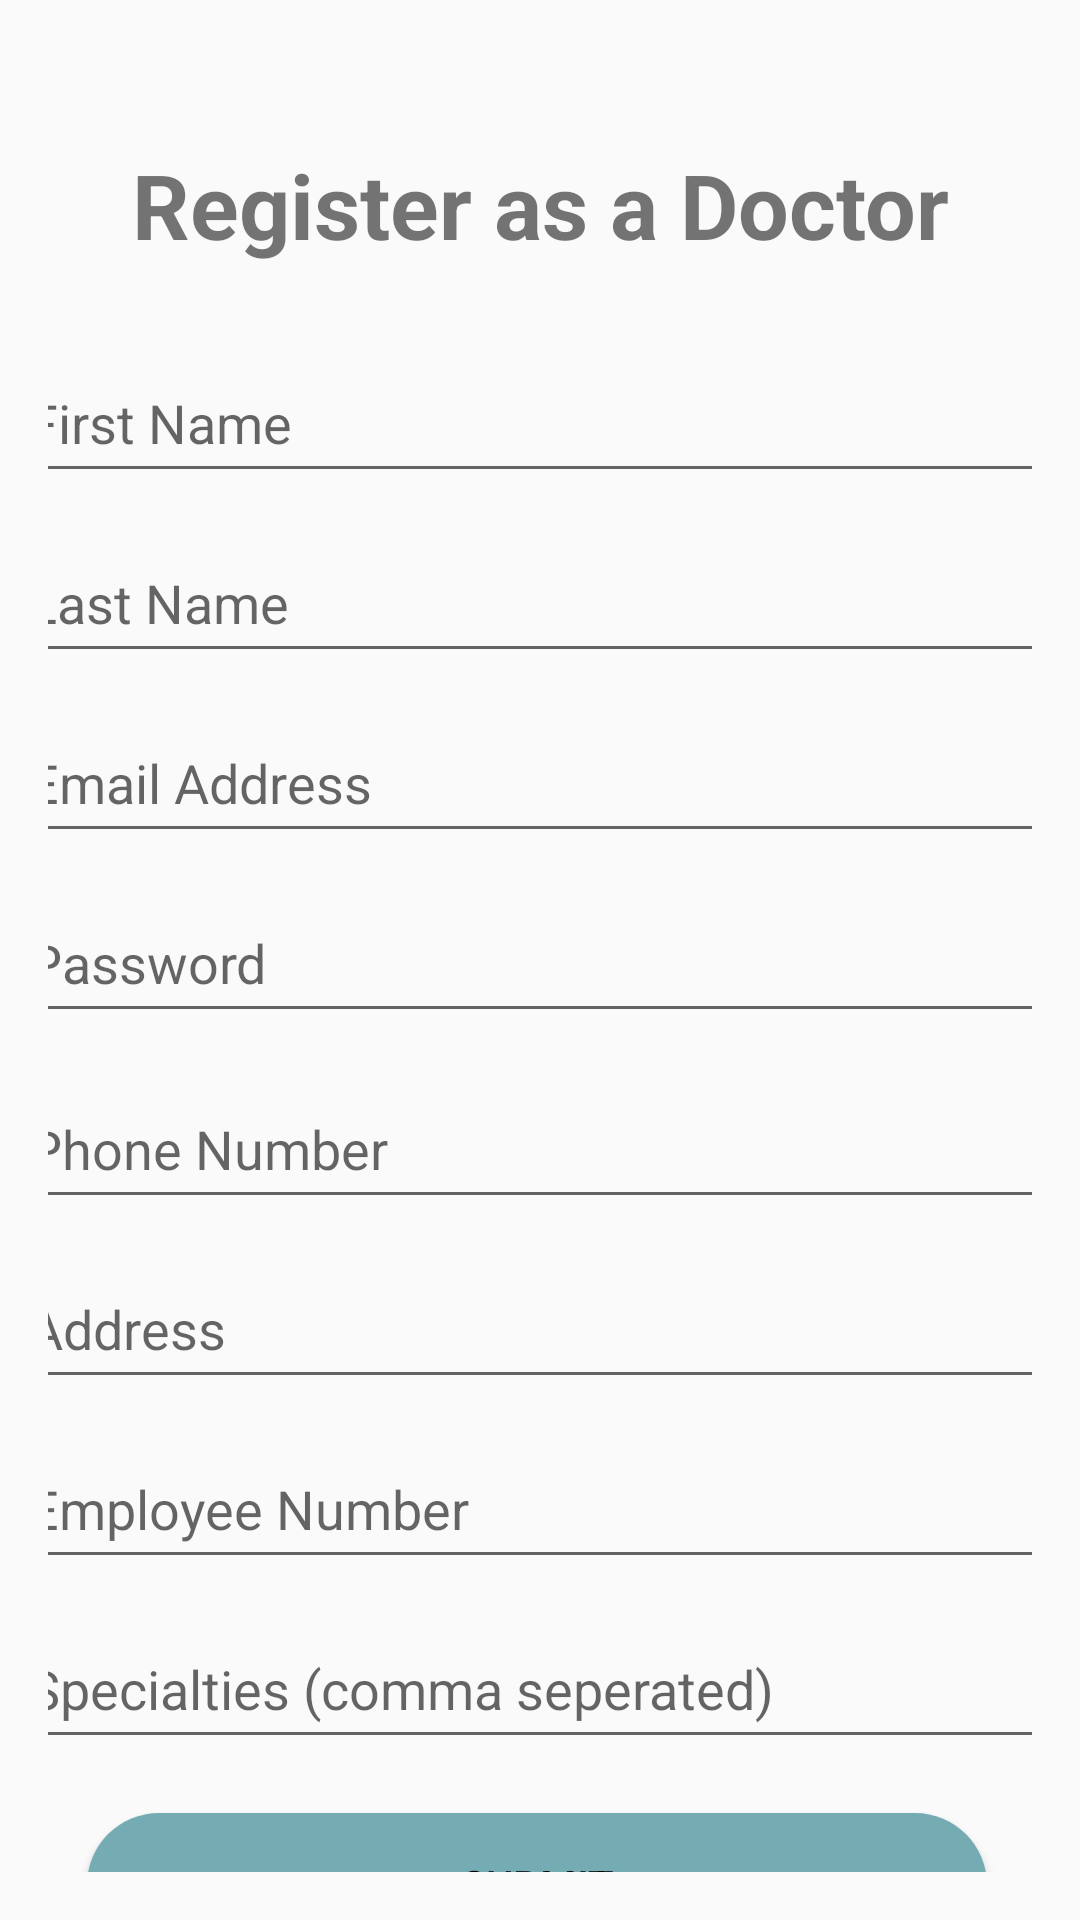

Layout XML and referenced resources for this Android screen:
<!-- AndroidManifest.xml: application theme Theme.Project10 -->
<!-- res/layout/activity_doctor_registration.xml -->
<androidx.constraintlayout.widget.ConstraintLayout xmlns:android="http://schemas.android.com/apk/res/android"
    xmlns:app="http://schemas.android.com/apk/res-auto"
    xmlns:tools="http://schemas.android.com/tools"
    android:id="@+id/mainLayout"
    android:layout_width="match_parent"
    android:layout_height="match_parent"
    android:padding="16dp"
    tools:layout_editor_absoluteX="0dp"
    tools:layout_editor_absoluteY="16dp">

    <TextView
        android:id="@+id/headerTitle"
        android:layout_width="wrap_content"
        android:layout_height="wrap_content"
        android:layout_marginTop="16dp"
        android:gravity="center"
        android:padding="16dp"
        android:text="Register as a Doctor"
        android:textSize="30sp"
        android:textStyle="bold"
        app:layout_constraintEnd_toEndOf="parent"
        app:layout_constraintStart_toStartOf="parent"
        app:layout_constraintTop_toTopOf="parent" />

    <EditText
        android:id="@+id/userPassword"
        android:layout_width="350dp"
        android:layout_height="50dp"
        android:layout_marginTop="10dp"
        android:hint="Password"
        android:inputType="textPassword"
        android:minHeight="48dp"
        app:layout_constraintEnd_toEndOf="parent"
        app:layout_constraintHorizontal_bias="0.508"
        app:layout_constraintStart_toStartOf="parent"
        app:layout_constraintTop_toBottomOf="@id/emailAddress" />

    <EditText
        android:id="@+id/firstNameInput"
        android:layout_width="350dp"
        android:layout_height="50dp"
        android:layout_marginTop="10dp"
        android:hint="First Name"
        android:inputType="text"
        android:minHeight="48dp"
        app:layout_constraintEnd_toEndOf="parent"
        app:layout_constraintHorizontal_bias="0.508"
        app:layout_constraintStart_toStartOf="parent"
        app:layout_constraintTop_toBottomOf="@+id/headerTitle" />

    <EditText
        android:id="@+id/lastName"
        android:layout_width="350dp"
        android:layout_height="50dp"
        android:layout_marginTop="10dp"
        android:hint="Last Name"
        android:inputType="text"
        android:minHeight="48dp"
        app:layout_constraintEnd_toEndOf="parent"
        app:layout_constraintHorizontal_bias="0.508"
        app:layout_constraintStart_toStartOf="parent"
        app:layout_constraintTop_toBottomOf="@id/firstNameInput" />

    <EditText
        android:id="@+id/emailAddress"
        android:layout_width="350dp"
        android:layout_height="50dp"
        android:layout_marginTop="10dp"
        android:hint="Email Address"
        android:inputType="textEmailAddress"
        android:minHeight="48dp"
        app:layout_constraintEnd_toEndOf="parent"
        app:layout_constraintHorizontal_bias="0.508"
        app:layout_constraintStart_toStartOf="parent"
        app:layout_constraintTop_toBottomOf="@id/lastName" />

    <EditText
        android:id="@+id/homeAddress"
        android:layout_width="350dp"
        android:layout_height="50dp"
        android:layout_marginTop="10dp"
        android:hint="Address"
        android:inputType="text"
        android:minHeight="48dp"
        app:layout_constraintEnd_toEndOf="parent"
        app:layout_constraintHorizontal_bias="0.508"
        app:layout_constraintStart_toStartOf="parent"
        app:layout_constraintTop_toBottomOf="@id/phoneNumber" />

    <EditText
        android:id="@+id/employeeNumber"
        android:layout_width="350dp"
        android:layout_height="50dp"
        android:layout_marginTop="10dp"
        android:hint="Employee Number"
        android:inputType="number"
        android:minHeight="48dp"
        app:layout_constraintEnd_toEndOf="parent"
        app:layout_constraintHorizontal_bias="0.508"
        app:layout_constraintStart_toStartOf="parent"
        app:layout_constraintTop_toBottomOf="@id/homeAddress" />

    <EditText
        android:id="@+id/Specialties"
        android:layout_width="350dp"
        android:layout_height="50dp"
        android:layout_marginTop="10dp"
        android:hint="Specialties (comma seperated)"
        android:inputType="text"
        android:minHeight="48dp"
        app:layout_constraintEnd_toEndOf="parent"
        app:layout_constraintHorizontal_bias="0.508"
        app:layout_constraintStart_toStartOf="parent"
        app:layout_constraintTop_toBottomOf="@id/employeeNumber" />

    <Button
        android:id="@+id/submitButton2"
        android:layout_width="300dp"
        android:layout_height="wrap_content"
        android:layout_marginStart="14dp"
        android:layout_marginTop="18dp"
        android:layout_marginEnd="16dp"
        android:background="@drawable/rounded_button"
        android:minHeight="48dp"
        android:text="Submit"
        android:textColor="@color/black"
        app:layout_constraintEnd_toEndOf="parent"
        app:layout_constraintHorizontal_bias="0.506"
        app:layout_constraintStart_toStartOf="parent"
        app:layout_constraintTop_toBottomOf="@id/Specialties" />

    <EditText
        android:id="@+id/phoneNumber"
        android:layout_width="350dp"
        android:layout_height="50dp"
        android:layout_marginTop="12dp"
        android:hint="Phone Number"
        android:inputType="phone"
        android:minHeight="48dp"
        app:layout_constraintEnd_toEndOf="parent"
        app:layout_constraintHorizontal_bias="0.508"
        app:layout_constraintStart_toStartOf="parent"
        app:layout_constraintTop_toBottomOf="@id/userPassword" />

    <Button
        android:id="@+id/backButton2"
        android:layout_width="300dp"
        android:layout_height="wrap_content"
        android:layout_marginTop="14dp"
        android:background="@drawable/rounded_back_button"
        android:text="Back"
        app:layout_constraintBottom_toBottomOf="parent"
        app:layout_constraintEnd_toEndOf="parent"
        app:layout_constraintHorizontal_bias="0.504"
        app:layout_constraintStart_toStartOf="parent"
        app:layout_constraintTop_toBottomOf="@+id/submitButton2"
        app:layout_constraintVertical_bias="0.0" />


</androidx.constraintlayout.widget.ConstraintLayout>
<!-- resources referenced by this layout -->
<resources>
  <color name="black">#FF000000</color>
  <!-- drawable rounded_back_button (drawable) -->
  <?xml version="1.0" encoding="utf-8"?>
  <shape xmlns:android="http://schemas.android.com/apk/res/android">
      <solid android:color="#D3D3D3"/> 
      <corners android:radius="30dp"/> 
  </shape>
  <!-- drawable rounded_button (drawable) -->
  <?xml version="1.0" encoding="utf-8"?>
  <shape xmlns:android="http://schemas.android.com/apk/res/android">
      <solid android:color="@color/sky_blue"/> 
      <corners android:radius="30dp"/> 
  </shape>
  <style name="Theme.Project10" parent="Base.Theme.Project10" />
  <color name="sky_blue">#75acb4</color>
  <style name="Base.Theme.Project10" parent="Theme.AppCompat.Light.NoActionBar">
          
          
      </style>
</resources>
